Run: headless pygame with SDL's dummy video driver; simulated clock (each Clock.tick advances the game by its frame time, no real sleeping); random seed 0; keys injected as events and as key.get_pressed() state; mouse plan: one left click at the window centre at the start of phase 2, then a move to the lower-right quarter at the start of phase 3.
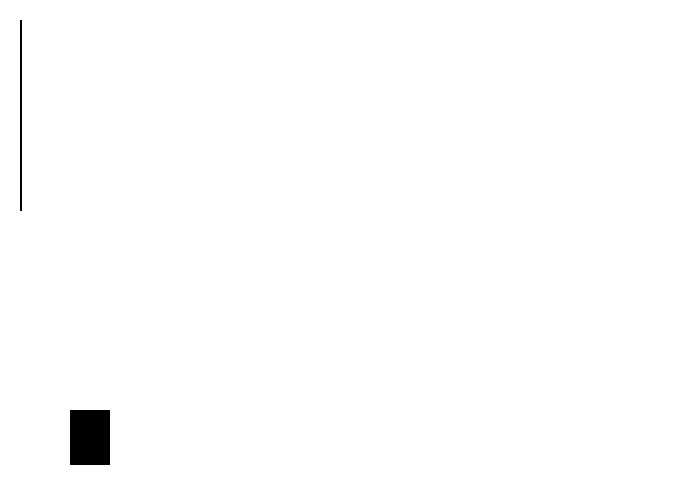
Frame 1 of 4 · flips 1–60 · no input
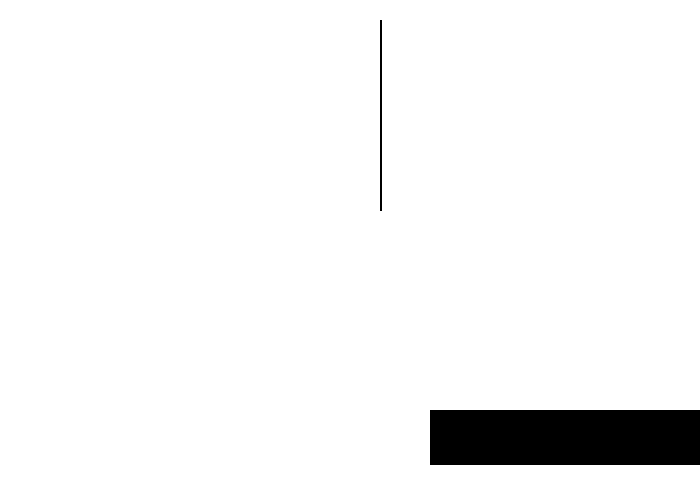
Frame 2 of 4 · flips 61–180 · clicked the window centre · tapped SPACE, RETURN · held RIGHT (→), D
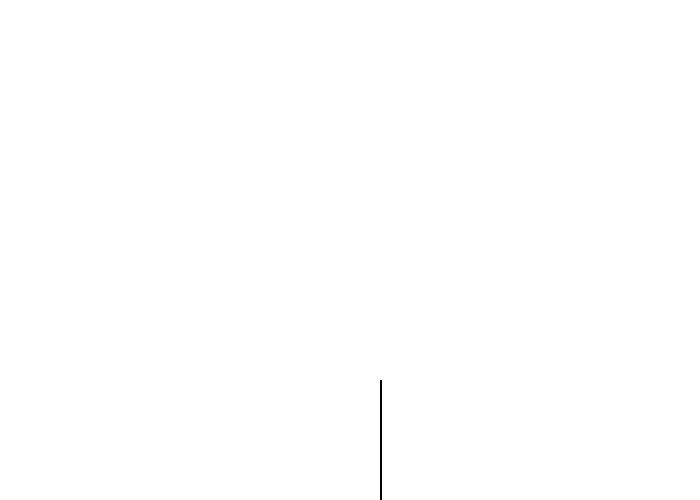
Frame 3 of 4 · flips 181–300 · moved the mouse to the lower-right quarter · held DOWN (↓), S
Frame 4 of 4 · flips 301–420 · held LEFT (←), A, UP (↑), W · screen same as frame 2, image omitted

The pygame program that drew these frames:

 
import pygame
 
# Define some colors
BLACK = (0, 0, 0)
WHITE = (255, 255, 255)
GREEN = (0, 255, 0)
RED = (255, 0, 0)
 
pygame.init()
 
# Set the width and height of the screen [width, height]
size = (700, 500)
screen = pygame.display.set_mode(size)
 
pygame.display.set_caption("My Game")
 
# Loop until the user clicks the close button.
done = False
 
# Used to manage how fast the screen updates
clock = pygame.time.Clock()
def Lights (screen, x, y):
    pygame.draw.line(screen, BLACK ,[10+x,200+y], [10+x,10+y], 2)
    pygame.draw.rect(screen, BLACK, [60+x, 400+y, 30+x, 45+y])

    
x_speed = 0
y_speed = 0
     
    # Current position
x_coord = 10
y_coord = 10
# -------- Main Program Loop -----------
while not done:
    # --- Main event loop
    for event in pygame.event.get():
        if event.type == pygame.QUIT:
            done = True
            
        elif event.type == pygame.KEYDOWN:
                # Figure out if it was an arrow key. If so
                # adjust speed.
            if event.key == pygame.K_1:
                x_speed = -3 
            elif event.key == pygame.K_RIGHT:
                x_speed = 3
            elif event.key == pygame.K_UP:
                y_speed = -3
            elif event.key == pygame.K_DOWN:
                y_speed = 3
                   
            # User let up on a key
        elif event.type == pygame.KEYUP:
                # If it is an arrow key, reset vector back to zero
            if event.key == pygame.K_LEFT or event.key == pygame.K_RIGHT:
                x_speed = 0
            elif event.key == pygame.K_UP or event.key == pygame.K_DOWN:
                y_speed = 0            
 
    # --- Game logic should go here
 
    # --- Screen-clearing code goes here
 
    # Here, we clear the screen to white. Don't put other drawing commands
    # above this, or they will be erased with this command.
 
    # If you want a background image, replace this clear with blit'ing the
    # background image.
    screen.fill(WHITE)
    x_coord = x_coord + x_speed
    y_coord = y_coord + y_speed    
    Lights(screen, x_coord, y_coord)
  
  
    
    pos = pygame.mouse.get_pos()
    x = pos[0]
    y = pos[1]
     
    # Drawing section
        
    
 
    # --- Drawing code should go here
 
    # --- Go ahead and update the screen with what we've drawn.
    pygame.display.flip()
    
    
 
    # --- Limit to 60 frames per second
    clock.tick(60)
 
# Close the window and quit.
pygame.quit()
